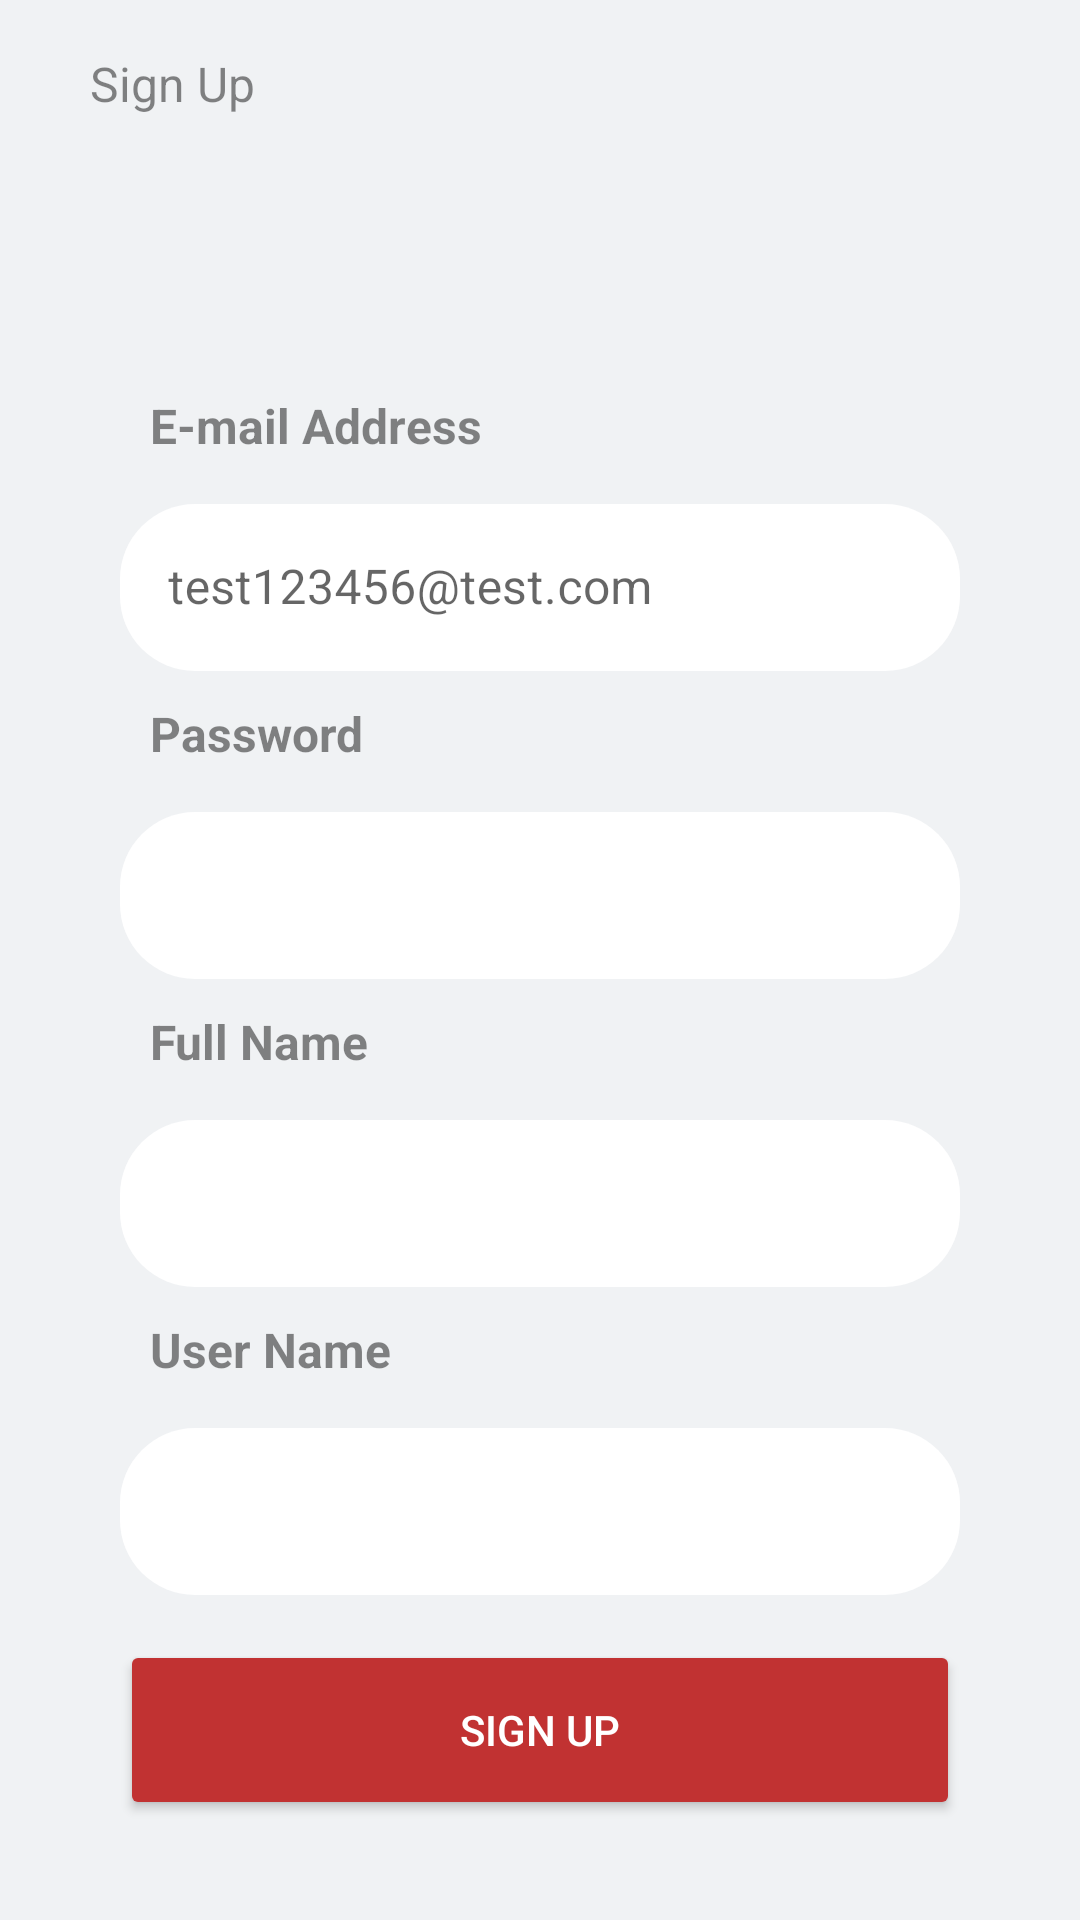

Android layout source for this screen:
<!-- AndroidManifest.xml: application theme Theme.TeckTileProject -->
<!-- res/layout/fragment_sign_up.xml -->
<?xml version="1.0" encoding="utf-8"?>
<LinearLayout xmlns:android="http://schemas.android.com/apk/res/android"
    xmlns:tools="http://schemas.android.com/tools"
    android:layout_width="match_parent"
    android:layout_height="match_parent"
    xmlns:app="http://schemas.android.com/apk/res-auto"
    android:orientation="vertical"
    tools:context=".fragments.SignUp"
    android:background="@color/background">

    <Toolbar
        android:layout_width="match_parent"
        android:layout_height="wrap_content">
        <TextView
            android:layout_width="match_parent"
            android:layout_height="wrap_content"
            android:text="Sign Up"
            android:textSize="@dimen/logInTextSize"
            android:layout_marginLeft="30dp"
            android:textColor="@color/textColor">
        </TextView>
    </Toolbar>

    <TextView
    android:layout_width="wrap_content"
    android:layout_height="wrap_content"
    android:text="E-mail Address"
    android:textSize="@dimen/logInTextSize"
    android:textStyle="bold"
    android:textColor="@color/textColor"
    android:layout_marginLeft="50dp"
    android:layout_marginTop="75dp"
    >
</TextView>

    <com.google.android.material.textfield.TextInputLayout
        android:layout_width="match_parent"
        style="@style/Widget.MaterialComponents.TextInputLayout.OutlinedBox"
        android:layout_height="wrap_content"
        android:layout_marginLeft="40dp"
        android:layout_marginRight="40dp"
        android:layout_marginTop="10dp"
        app:boxStrokeColor="@color/background"
        app:hintTextColor="@color/background"
        app:boxStrokeWidth="0dp"
        app:boxCornerRadiusBottomEnd="25dp"
        app:boxBackgroundColor="@color/white"
        app:boxCornerRadiusBottomStart="25dp"
        app:boxCornerRadiusTopEnd="25dp"
        app:boxCornerRadiusTopStart="25dp"

        >

        <com.google.android.material.textfield.TextInputEditText
            android:hint="test123456@test.com"
            android:id="@+id/eitTextEmail"
            android:layout_width="match_parent"
            android:layout_height="match_parent"
            android:inputType="textWebEmailAddress">

        </com.google.android.material.textfield.TextInputEditText>

    </com.google.android.material.textfield.TextInputLayout>

    <TextView
        android:layout_width="wrap_content"
        android:layout_height="wrap_content"
        android:text="Password"
        android:textSize="@dimen/logInTextSize"
        android:textStyle="bold"
        android:textColor="@color/textColor"
        android:layout_marginLeft="50dp"
        android:layout_marginTop="10dp"
        >
    </TextView>

    <com.google.android.material.textfield.TextInputLayout
        android:layout_width="match_parent"
        style="@style/Widget.MaterialComponents.TextInputLayout.OutlinedBox"
        android:layout_height="wrap_content"
        android:layout_marginLeft="40dp"
        app:boxStrokeWidth="0dp"
        android:layout_marginRight="40dp"
        android:layout_marginTop="10dp"
        app:boxCornerRadiusBottomEnd="25dp"
        app:boxBackgroundColor="@color/white"
        app:boxStrokeColor="@color/background"
        app:hintTextColor="@color/background"
        app:boxCornerRadiusBottomStart="25dp"
        app:boxCornerRadiusTopEnd="25dp"
        app:boxCornerRadiusTopStart="25dp"
        android:inputType="textPassword"
        >

        <com.google.android.material.textfield.TextInputEditText
            android:id="@+id/editTextPassword"
            android:layout_width="match_parent"
            android:layout_height="match_parent">

        </com.google.android.material.textfield.TextInputEditText>

    </com.google.android.material.textfield.TextInputLayout>

    <TextView
        android:layout_width="wrap_content"
        android:layout_height="wrap_content"
        android:text="Full Name"
        android:textSize="@dimen/logInTextSize"
        android:textStyle="bold"
        android:textColor="@color/textColor"
        android:layout_marginLeft="50dp"
        android:layout_marginTop="10dp"
        >
    </TextView>

    <com.google.android.material.textfield.TextInputLayout
        android:layout_width="match_parent"
        style="@style/Widget.MaterialComponents.TextInputLayout.OutlinedBox"
        android:layout_height="wrap_content"
        android:layout_marginLeft="40dp"
        android:layout_marginRight="40dp"
        android:layout_marginTop="10dp"
        app:boxStrokeColor="@color/background"
        app:hintTextColor="@color/background"
        app:boxStrokeWidth="0dp"
        app:boxCornerRadiusBottomEnd="25dp"
        app:boxBackgroundColor="@color/white"
        app:boxCornerRadiusBottomStart="25dp"
        app:boxCornerRadiusTopEnd="25dp"
        app:boxCornerRadiusTopStart="25dp"
        >
        <com.google.android.material.textfield.TextInputEditText

            android:id="@+id/editTextFullName"
            android:layout_width="match_parent"
            android:layout_height="match_parent">

        </com.google.android.material.textfield.TextInputEditText>

    </com.google.android.material.textfield.TextInputLayout>

    <TextView
        android:layout_width="wrap_content"
        android:layout_height="wrap_content"
        android:text="User Name"
        android:textSize="@dimen/logInTextSize"
        android:textStyle="bold"
        android:textColor="@color/textColor"
        android:layout_marginLeft="50dp"
        android:layout_marginTop="10dp"
        >
    </TextView>

    <com.google.android.material.textfield.TextInputLayout
        android:layout_width="match_parent"
        style="@style/Widget.MaterialComponents.TextInputLayout.OutlinedBox"
        android:layout_height="wrap_content"
        android:layout_marginLeft="40dp"
        android:layout_marginRight="40dp"
        android:layout_marginTop="10dp"
        app:boxStrokeColor="@color/background"
        app:hintTextColor="@color/background"
        app:boxStrokeWidth="0dp"
        app:boxCornerRadiusBottomEnd="25dp"
        app:boxBackgroundColor="@color/white"
        app:boxCornerRadiusBottomStart="25dp"
        app:boxCornerRadiusTopEnd="25dp"
        app:boxCornerRadiusTopStart="25dp"
        >
        <com.google.android.material.textfield.TextInputEditText

            android:id="@+id/editTextUserName"
            android:layout_width="match_parent"
            android:layout_height="match_parent">

        </com.google.android.material.textfield.TextInputEditText>

    </com.google.android.material.textfield.TextInputLayout>

        <Button
            android:id="@+id/signInButton"
            android:layout_width="match_parent"
            android:layout_height="60dp"
            android:layout_marginLeft="40dp"
            android:layout_marginRight="40dp"
            android:layout_marginTop="15dp"
            android:backgroundTint="@color/buttonColor"
            android:text="Sıgn Up"
            android:textColor="@color/white"
            app:cornerRadius="25dp"

            ></Button>


</LinearLayout>
<!-- resources referenced by this layout -->
<resources>
  <color name="background">#F0F2F4</color>
  <color name="buttonColor">#C13232</color>
  <color name="textColor">#79000000</color>
  <color name="white">#FFFFFFFF</color>
  <dimen name="logInTextSize">16sp</dimen>
  <style name="Theme.TeckTileProject" parent="Theme.MaterialComponents.DayNight.NoActionBar">
          
          <item name="colorPrimary">@color/textColor</item>
          <item name="colorPrimaryVariant">@color/textColor</item>
          <item name="colorOnPrimary">@color/white</item>
          
          <item name="colorSecondary">@color/teal_200</item>
          <item name="colorSecondaryVariant">@color/teal_700</item>
          <item name="colorOnSecondary">@color/black</item>
          
          <item name="android:statusBarColor" tools:targetApi="l">@color/background</item>
          
      </style>
  <color name="teal_200">#FF03DAC5</color>
  <color name="teal_700">#FF018786</color>
  <color name="black">#FF000000</color>
</resources>
